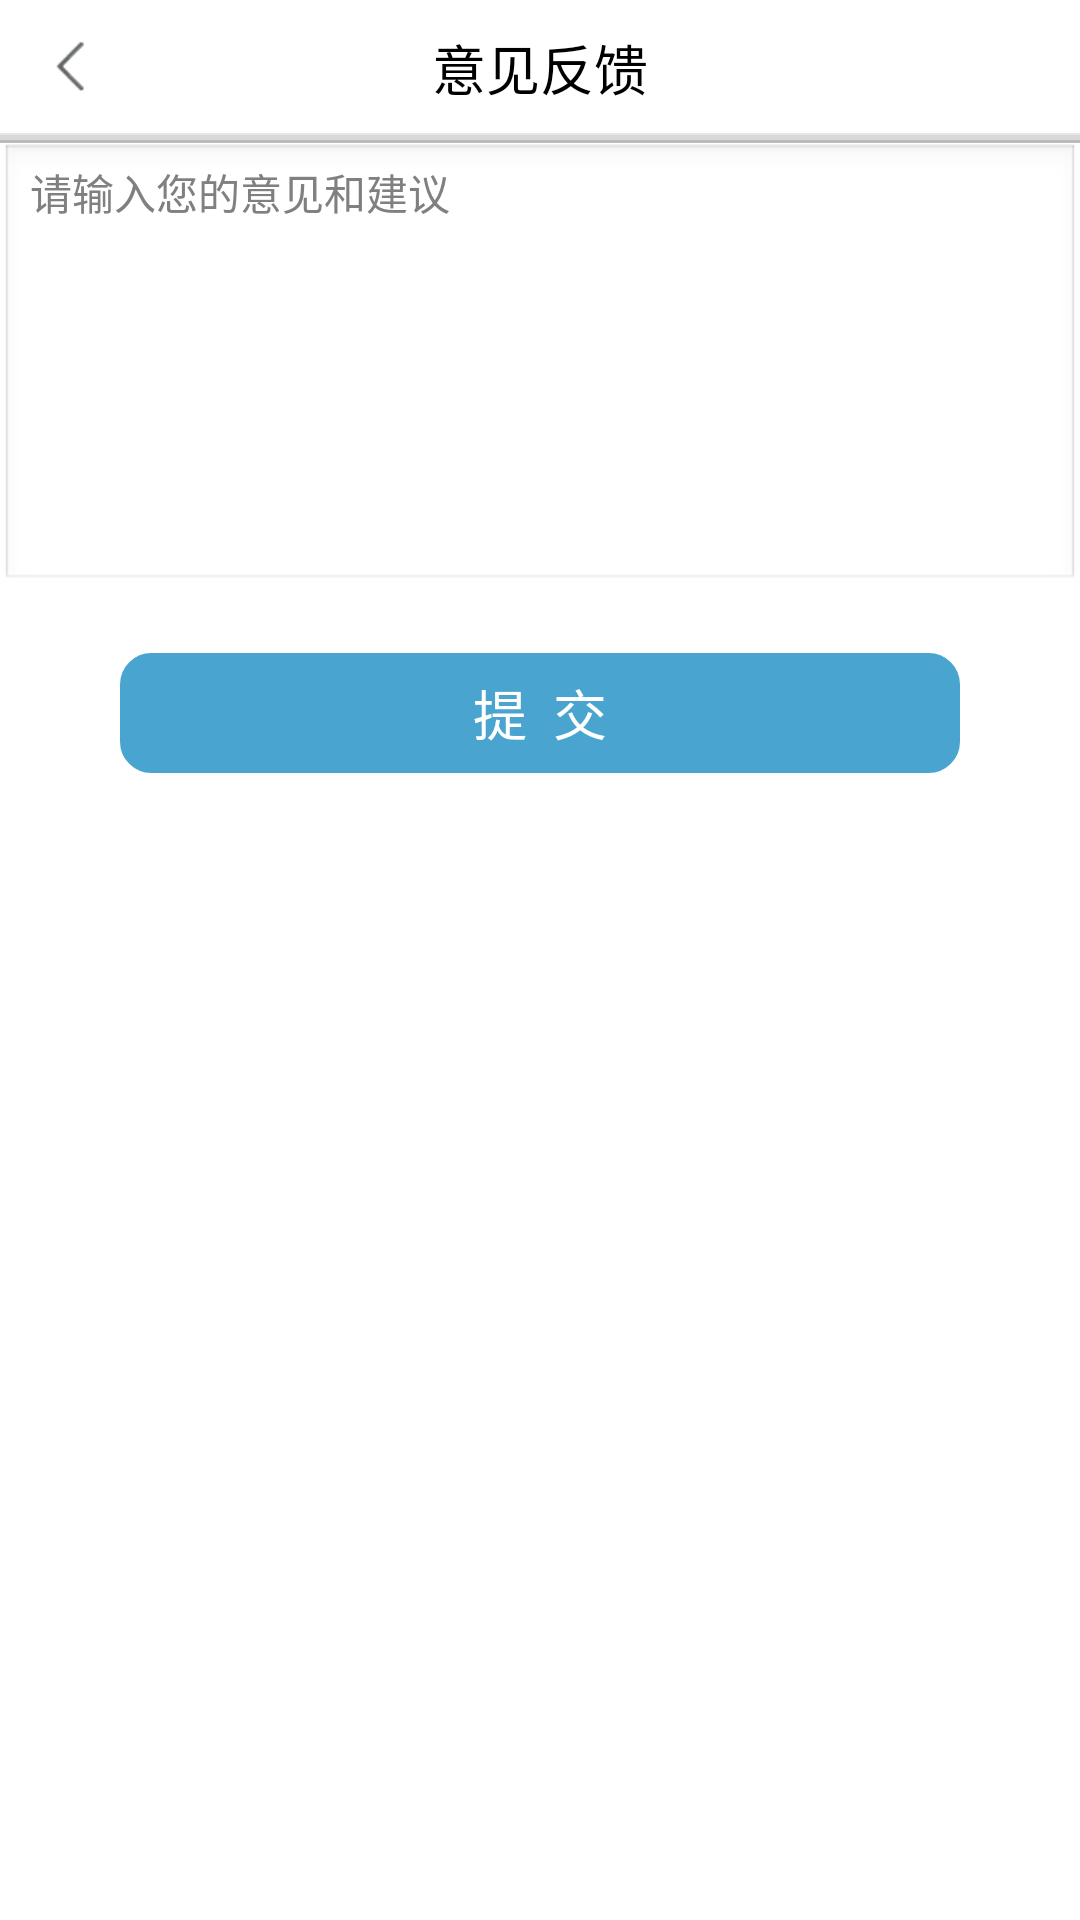

Produce the Android XML layout that renders to this screen, including the resource entries it uses.
<!-- AndroidManifest.xml: application theme android:Theme.Light.NoTitleBar -->
<!-- res/layout/activity_feed_back.xml -->
<?xml version="1.0" encoding="utf-8"?>
<LinearLayout xmlns:android="http://schemas.android.com/apk/res/android"
    android:layout_width="match_parent"
    android:layout_height="match_parent"
    android:orientation="vertical">
    <RelativeLayout
        android:layout_width="match_parent"
        android:layout_height="45dp"
        android:background="@color/white">
        <ImageView
            android:id="@+id/backIcon"
            android:layout_width="30dp"
            android:layout_height="30dp"
            android:layout_alignParentLeft="true"
            android:layout_centerVertical="true"
            android:layout_marginLeft="10dp"
            android:background="@drawable/left_arrows_grey"/>
        <TextView
            android:id="@+id/titleName"
            style="@style/A1_Font"
            android:layout_width="wrap_content"
            android:layout_height="wrap_content"
            android:layout_centerInParent="true"
            android:ellipsize="end"
            android:singleLine="true"
            android:text="意见反馈"
            android:textColor="@color/black" />
        <View
            android:layout_width="match_parent"
            android:layout_height="0.5dp"
            android:layout_alignParentBottom="true"
            android:background="@color/line_color" />
    </RelativeLayout>
    <View
        android:layout_width="match_parent"
        android:layout_height="1.5dp"
        android:background="#D8D8D8" />
    <View
        android:layout_width="match_parent"
        android:layout_height="1dp"
        android:background="@color/grey"/>
    <EditText
        android:id="@+id/et_feedback"
        android:layout_width="match_parent"
        android:layout_height="150dp"
        android:paddingLeft="10dp"
        android:paddingRight="10dp"
        android:paddingTop="6dp"
        android:gravity="top|left"
        android:hint="请输入您的意见和建议"
        android:textSize="14dp"/>
    <Button
        android:id="@+id/bt_submit"
        android:layout_width="match_parent"
        android:layout_height="40dp"
        android:layout_marginLeft="40dp"
        android:layout_marginRight="40dp"
        android:background="@drawable/sm_button"
        android:gravity="center"
        android:text="提  交"
        android:textColor="@color/white"
        android:textSize="18sp"
        android:focusable="true"
        android:layout_marginTop="20dp"
        />
</LinearLayout>
<!-- resources referenced by this layout -->
<resources>
  <color name="black">#ff000000</color>
  <color name="grey">#bababa</color>
  <color name="line_color">#e6e6e6</color>
  <color name="white">#ffffff</color>
  <!-- drawable left_arrows_grey: png bitmap (drawable-hdpi, 1285 bytes) -->
  <!-- drawable sm_button (drawable) -->
  <?xml version="1.0" encoding="utf-8"?>
  <shape xmlns:android="http://schemas.android.com/apk/res/android"
      android:shape="rectangle">
      <solid android:color="@color/themeColor"/>
      <corners
          android:radius="10dp">
      </corners>
      <stroke android:width="1dip" android:color="@color/themeColor"/>
  </shape>
  <style name="A1_Font">
          <item name="android:textSize">18sp</item>
          <item name="android:textColor">@color/black</item>
          <item name="android:shadowDy">-1.0</item>
          <item name="android:shadowRadius">0.2</item>
      </style>
  <color name="themeColor">#49a5d0</color>
</resources>
